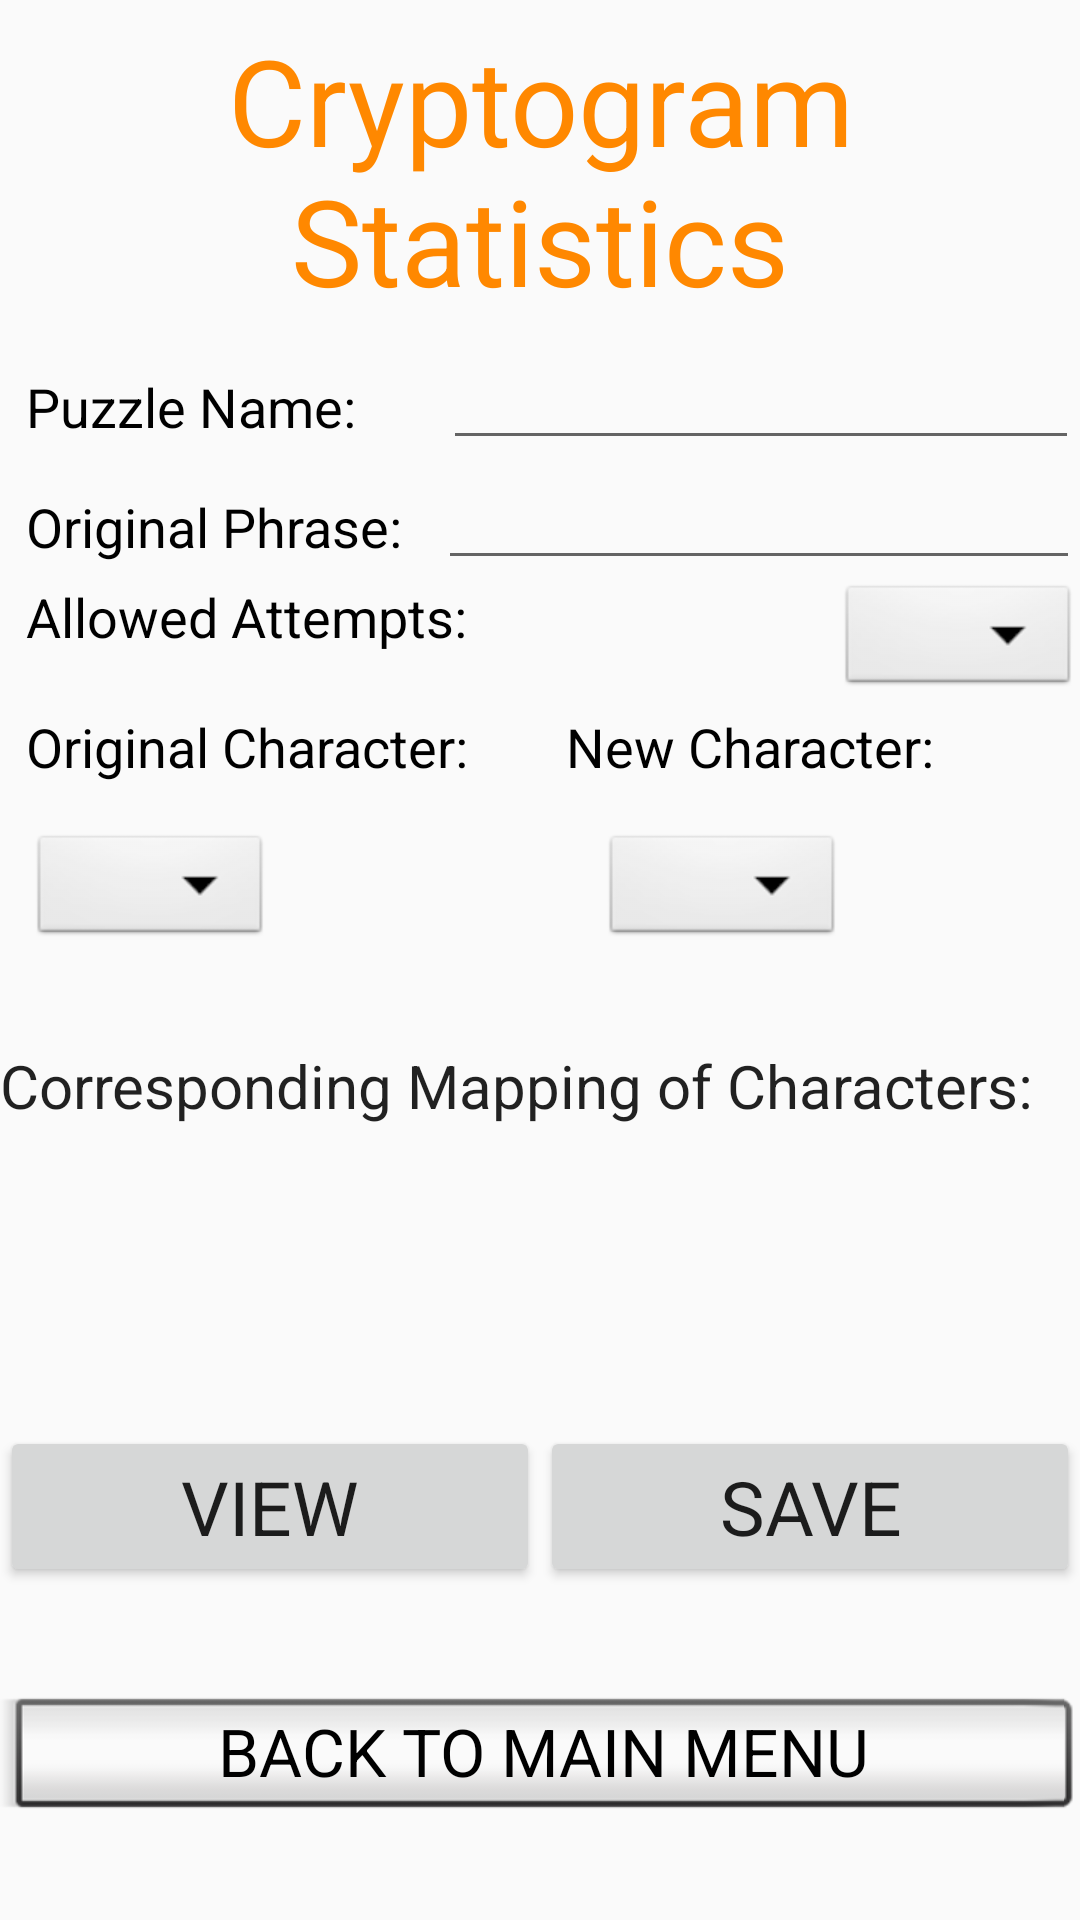

Android layout source for this screen:
<!-- AndroidManifest.xml: application theme AppTheme -->
<!-- res/layout/statistics.xml -->
<?xml version="1.0" encoding="utf-8"?>
<RelativeLayout xmlns:android="http://schemas.android.com/apk/res/android"
    xmlns:app="http://schemas.android.com/apk/res-auto"
    xmlns:tools="http://schemas.android.com/tools"
    android:layout_width="match_parent"
    android:layout_height="match_parent">

    <LinearLayout
        android:layout_width="match_parent"
        android:layout_height="match_parent"
        android:layout_alignParentStart="true"
        android:layout_alignParentTop="true"
        android:orientation="vertical"
        android:weightSum="1">

        <Space
            android:layout_width="match_parent"
            android:layout_height="wrap_content"
            android:layout_weight="0.1" />

        <TextView
            android:id="@+id/textView"
            android:layout_width="match_parent"
            android:layout_height="wrap_content"
            android:text="Cryptogram Statistics"
            android:textAlignment="center"
            android:textColor="@android:color/holo_orange_dark"
            android:textAppearance="@style/TextAppearance.AppCompat.Large"
            android:textSize="40sp" />

        <Space
            android:layout_width="match_parent"
            android:layout_height="wrap_content"
            android:layout_weight="0.1" />

        <LinearLayout
            android:layout_width="match_parent"
            android:layout_height="40dp"
            android:orientation="horizontal">

            <TextView
                android:id="@+id/textView1"
                android:layout_width="100dp"
                android:layout_height="wrap_content"
                android:layout_weight="1.09"
                android:text="  Puzzle Name:"
                android:textAppearance="@style/TextAppearance.AppCompat.Large"
                android:textColor="@android:color/black"
                android:textSize="18sp" />

            <EditText
                android:id="@+id/puzzle_name"
                android:layout_width="wrap_content"
                android:layout_height="wrap_content"
                android:layout_weight="1"
                android:ems="8"
                android:textAppearance="@style/TextAppearance.AppCompat.Large"
                android:textColor="@android:color/black"
                android:textSize="18sp" />

        </LinearLayout>

        <LinearLayout
            android:layout_width="match_parent"
            android:layout_height="40dp"
            android:orientation="horizontal">

            <TextView
                android:id="@+id/textView2"
                android:layout_width="100dp"
                android:layout_height="wrap_content"
                android:layout_weight="1"
                android:text="  Original Phrase:"
                android:textAppearance="@style/TextAppearance.AppCompat.Large"
                android:textColor="@android:color/black"
                android:textSize="18sp" />

            <EditText
                android:id="@+id/original_phrase"
                android:layout_width="wrap_content"
                android:layout_height="wrap_content"
                android:layout_weight="1"
                android:ems="8"
                android:inputType="textPersonName"
                android:textAppearance="@style/TextAppearance.AppCompat.Large"
                android:textColor="@android:color/black"
                android:textSize="18sp" />
        </LinearLayout>

        <LinearLayout
            android:layout_width="match_parent"
            android:layout_height="40dp"
            android:orientation="horizontal">

            <TextView
                android:id="@+id/textView3"
                android:layout_width="100dp"
                android:layout_height="wrap_content"
                android:layout_weight="1"
                android:text="  Allowed Attempts:"
                android:textAppearance="@style/TextAppearance.AppCompat.Large"
                android:textColor="@android:color/black"
                android:textSize="18sp" />

            <Spinner
                android:id="@+id/allowed_attempts_spinner"
                android:layout_width="wrap_content"
                android:layout_height="wrap_content"
                android:background="@android:drawable/btn_dropdown" />
        </LinearLayout>

        <Space
            android:layout_width="match_parent"
            android:layout_height="wrap_content"
            android:layout_weight="0.05" />

        <LinearLayout
            android:layout_width="match_parent"
            android:layout_height="40dp"
            android:orientation="horizontal">

            <TextView
                android:id="@+id/textView4"
                android:layout_width="100dp"
                android:layout_height="wrap_content"
                android:layout_weight="1"
                android:text="  Original Character:"
                android:textAppearance="@style/TextAppearance.AppCompat.Large"
                android:textColor="@android:color/black"
                android:textSize="18sp" />

            <TextView
                android:id="@+id/textView5"
                android:layout_width="100dp"
                android:layout_height="wrap_content"
                android:layout_weight="1"
                android:text="  New Character:"
                android:textAppearance="@style/TextAppearance.AppCompat.Large"
                android:textColor="@android:color/black"
                android:textSize="18sp" />
        </LinearLayout>

        <LinearLayout
            android:layout_width="match_parent"
            android:layout_height="40dp"
            android:orientation="horizontal">

            <Spinner
                android:id="@+id/original_char_spinner"
                android:layout_width="wrap_content"
                android:layout_height="wrap_content"
                android:background="@android:drawable/btn_dropdown"
                android:textSize="25sp"
                android:layout_marginLeft="10dp"/>

            <Spinner
                android:id="@+id/new_char_spinner"
                android:layout_width="wrap_content"
                android:layout_height="wrap_content"
                android:background="@android:drawable/btn_dropdown"
                android:textSize="25sp"
                android:layout_marginLeft="110dp"/>
        </LinearLayout>

        <Space
            android:layout_width="match_parent"
            android:layout_height="25dp"
            android:layout_weight="0.1" />

        <TextView
            android:id="@+id/textView6"
            android:layout_width="match_parent"
            android:layout_height="wrap_content"
            android:text="Corresponding Mapping of Characters:"
            android:textAppearance="@style/TextAppearance.AppCompat.Large"
            android:textSize="20sp" />

        <Space
            android:layout_width="match_parent"
            android:layout_height="25dp"
            android:layout_weight="0.01" />

        <TextView
            android:id="@+id/mapping"
            android:layout_width="match_parent"
            android:layout_height="wrap_content"
            android:ems="10"
            android:textAppearance="@style/TextAppearance.AppCompat.Large" />

        <Space
            android:layout_width="match_parent"
            android:layout_height="25dp"
            android:layout_weight="0.3" />

        <LinearLayout
            android:layout_width="match_parent"
            android:layout_height="wrap_content"
            android:orientation="horizontal">

            <Button
                android:id="@+id/view_button"
                android:layout_width="wrap_content"
                android:layout_height="wrap_content"
                android:layout_weight="1"
                android:text="VIEW"
                android:textAppearance="@style/TextAppearance.AppCompat.Large"
                android:textSize="25sp" />

            <Button
                android:id="@+id/save_button"
                android:layout_width="wrap_content"
                android:layout_height="wrap_content"
                android:layout_weight="1"
                android:text="SAVE"
                android:textAppearance="@style/TextAppearance.AppCompat.Large"
                android:textSize="25sp" />
        </LinearLayout>

        <Space
            android:layout_width="match_parent"
            android:layout_height="20dp"
            android:layout_weight="0.2" />

        <Button
            android:id="@+id/back_button"
            style="@android:style/Widget.Material.Light.Button.Inset"
            android:layout_width="match_parent"
            android:layout_height="wrap_content"
            android:text="BACK TO MAIN MENU"
            android:textAppearance="@android:style/TextAppearance.Widget.PopupMenu.Large" />

        <Space
            android:layout_width="match_parent"
            android:layout_height="20dp"
            android:layout_weight="0.2" />

    </LinearLayout>
</RelativeLayout>
<!-- resources referenced by this layout -->
<resources>
  <style name="AppTheme" parent="Theme.AppCompat.Light.DarkActionBar">
          
          <item name="colorPrimary">@color/colorPrimary</item>
          <item name="colorPrimaryDark">@color/colorPrimaryDark</item>
          <item name="colorAccent">@color/colorAccent</item>
      </style>
  <!-- not gathered from this repository: default colours our renderer supplied (Android Studio template values) -->
  <color name="colorPrimary">#FF6200EE</color>
  <color name="colorPrimaryDark">#FF3700B3</color>
  <color name="colorAccent">#FF03DAC5</color>
</resources>
